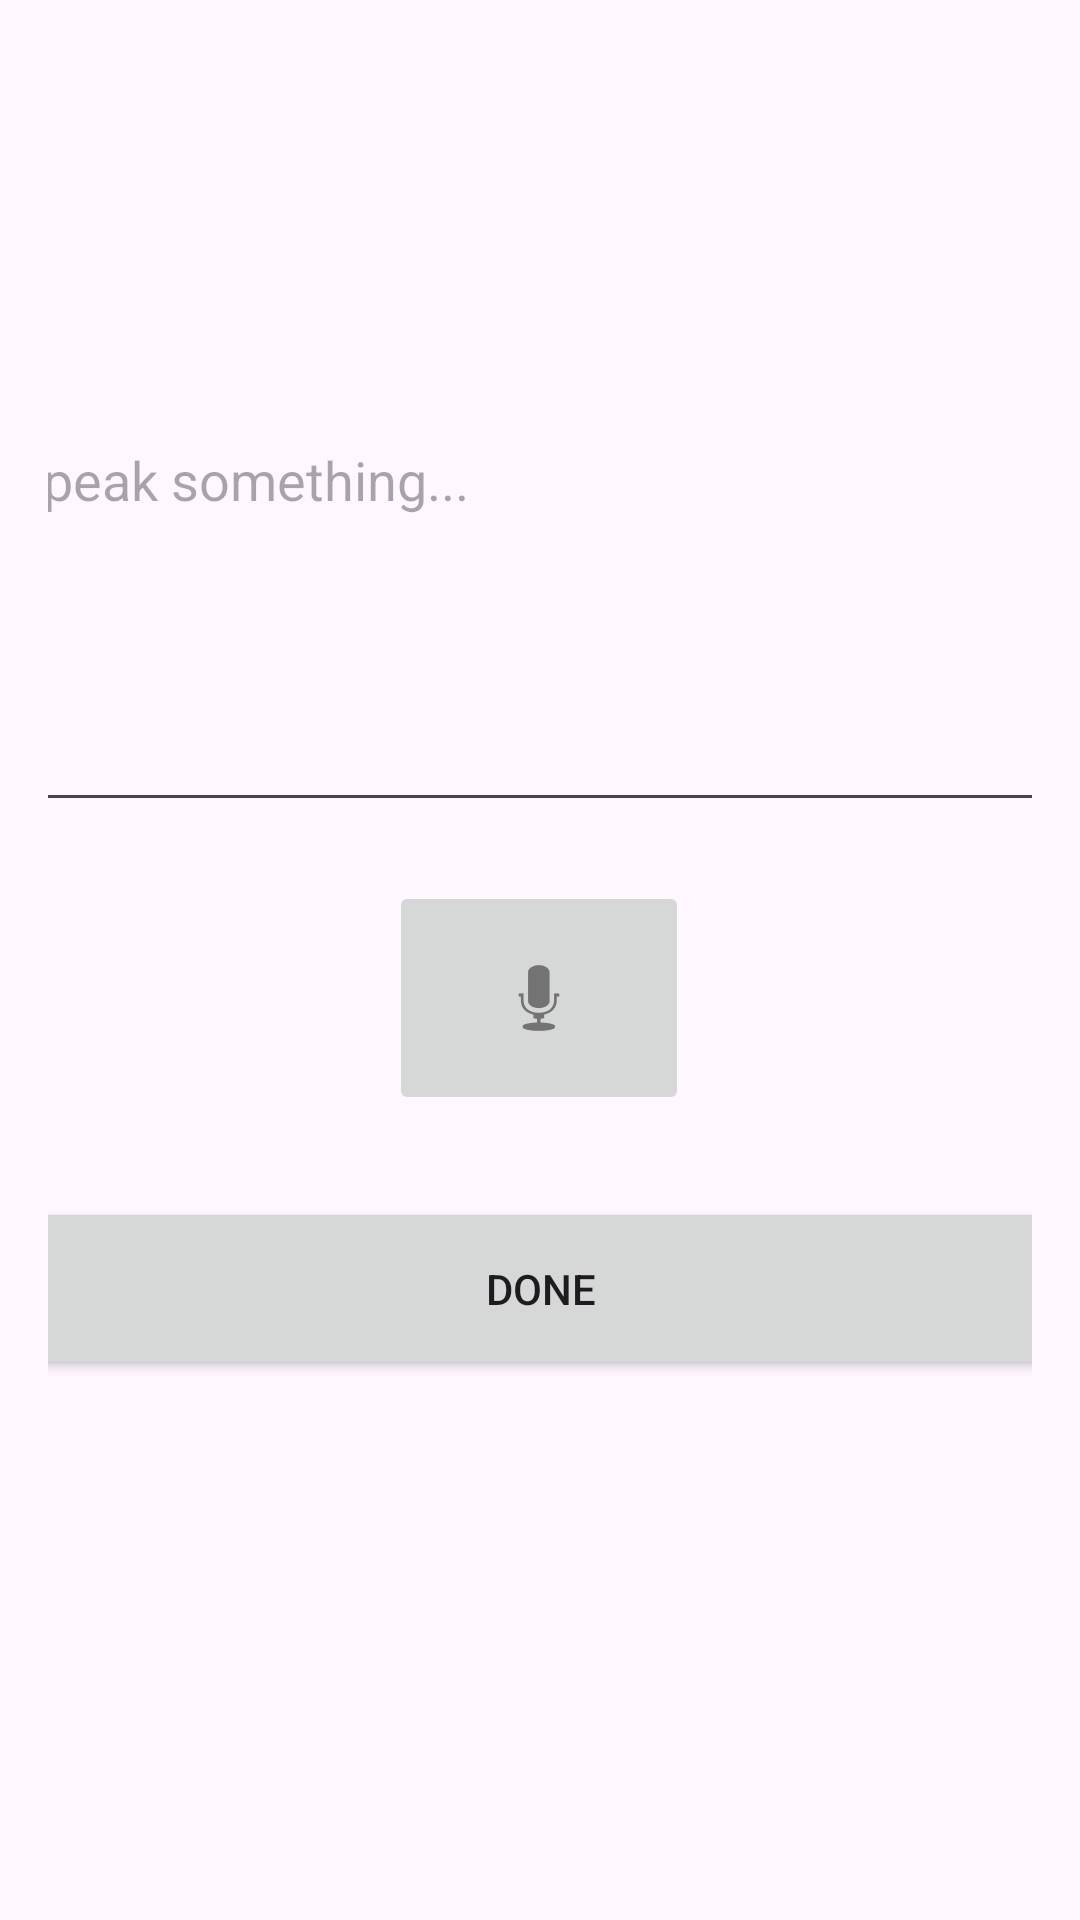

Write the Android layout XML for this screen, with the resource values it uses.
<!-- AndroidManifest.xml: application theme Theme.MAD_Final_Project -->
<!-- res/layout/activity_voice_input.xml -->
<?xml version="1.0" encoding="utf-8"?>
<androidx.constraintlayout.widget.ConstraintLayout xmlns:android="http://schemas.android.com/apk/res/android"
    xmlns:app="http://schemas.android.com/apk/res-auto"
    xmlns:tools="http://schemas.android.com/tools"
    android:orientation="vertical"
    android:layout_width="match_parent"
    android:layout_height="match_parent"
    android:padding="16dp">

    <EditText
        android:id="@+id/etRecognizedText"
        android:layout_width="364dp"
        android:layout_height="231dp"
        android:hint="Speak something..."
        android:inputType="textMultiLine"
        android:minLines="3"
        app:layout_constraintBottom_toBottomOf="parent"
        app:layout_constraintEnd_toEndOf="parent"
        app:layout_constraintHorizontal_bias="0.466"
        app:layout_constraintStart_toStartOf="parent"
        app:layout_constraintTop_toTopOf="parent"
        app:layout_constraintVertical_bias="0.072" />

    <ImageButton
        android:id="@+id/btnMicStart"
        android:layout_width="100dp"
        android:layout_height="78dp"
        android:contentDescription="Start Recording"
        android:src="@android:drawable/ic_btn_speak_now"
        app:layout_constraintBottom_toBottomOf="parent"
        app:layout_constraintEnd_toEndOf="parent"
        app:layout_constraintHorizontal_bias="0.498"
        app:layout_constraintStart_toStartOf="parent"
        app:layout_constraintTop_toTopOf="parent"
        app:layout_constraintVertical_bias="0.524" />

    <Button
        android:id="@+id/btnDone"
        android:layout_width="351dp"
        android:layout_height="61dp"
        android:text="Done"
        app:layout_constraintBottom_toBottomOf="parent"
        app:layout_constraintEnd_toEndOf="parent"
        app:layout_constraintStart_toStartOf="parent"
        app:layout_constraintTop_toTopOf="parent"
        app:layout_constraintVertical_bias="0.7" />

    <ImageButton
        android:id="@+id/btnMicStop"
        android:layout_width="100dp"
        android:layout_height="78dp"
        android:contentDescription="Stop Recording"
        android:src="@android:drawable/ic_media_pause"
        app:layout_constraintBottom_toBottomOf="parent"
        app:layout_constraintEnd_toEndOf="parent"
        app:layout_constraintHorizontal_bias="0.498"
        app:layout_constraintStart_toStartOf="parent"
        app:layout_constraintTop_toTopOf="parent"
        app:layout_constraintVertical_bias="0.524"
        android:visibility="gone"/>
</androidx.constraintlayout.widget.ConstraintLayout>
<!-- resources referenced by this layout -->
<resources>
  <style name="Theme.MAD_Final_Project" parent="Base.Theme.MAD_Final_Project" />
  <style name="Base.Theme.MAD_Final_Project" parent="Theme.Material3.DayNight.NoActionBar">
          
          
      </style>
</resources>
